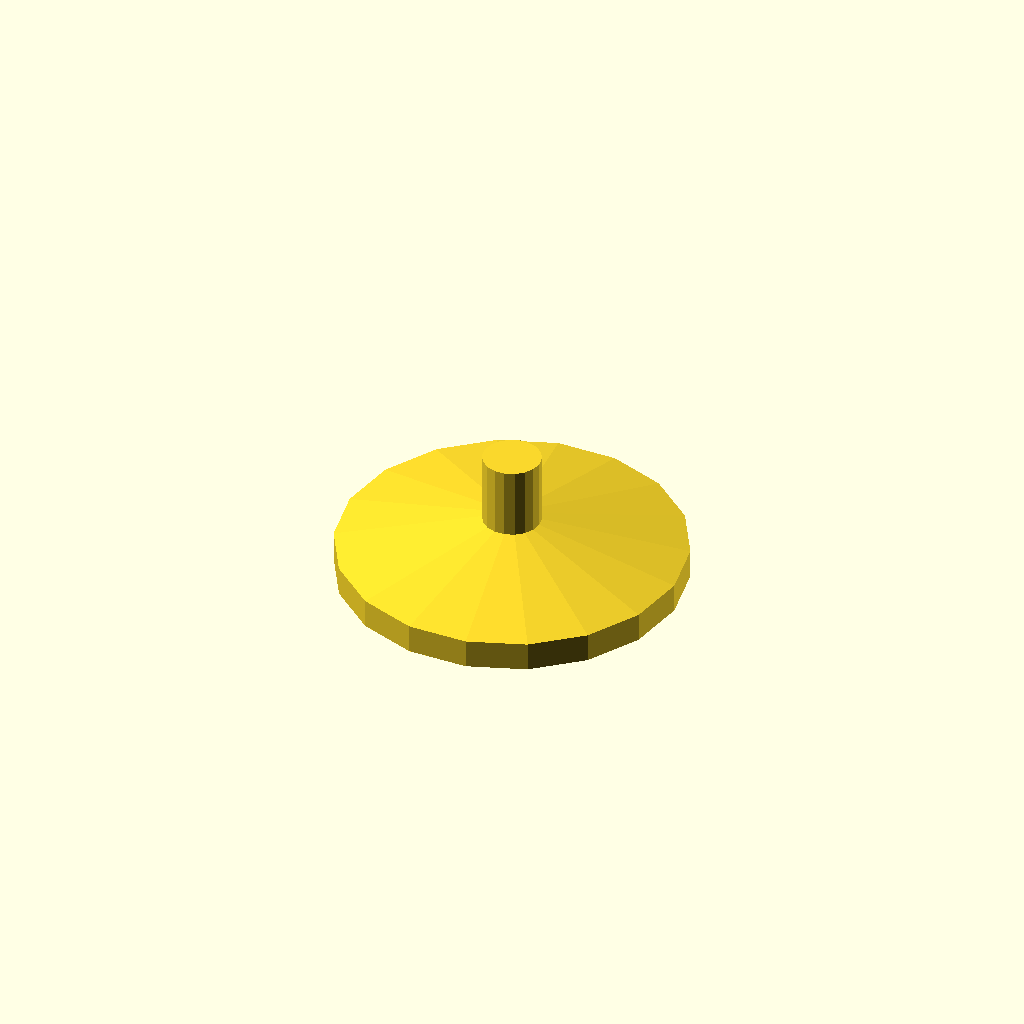
Cell 1: rendered with the file's own defaults.
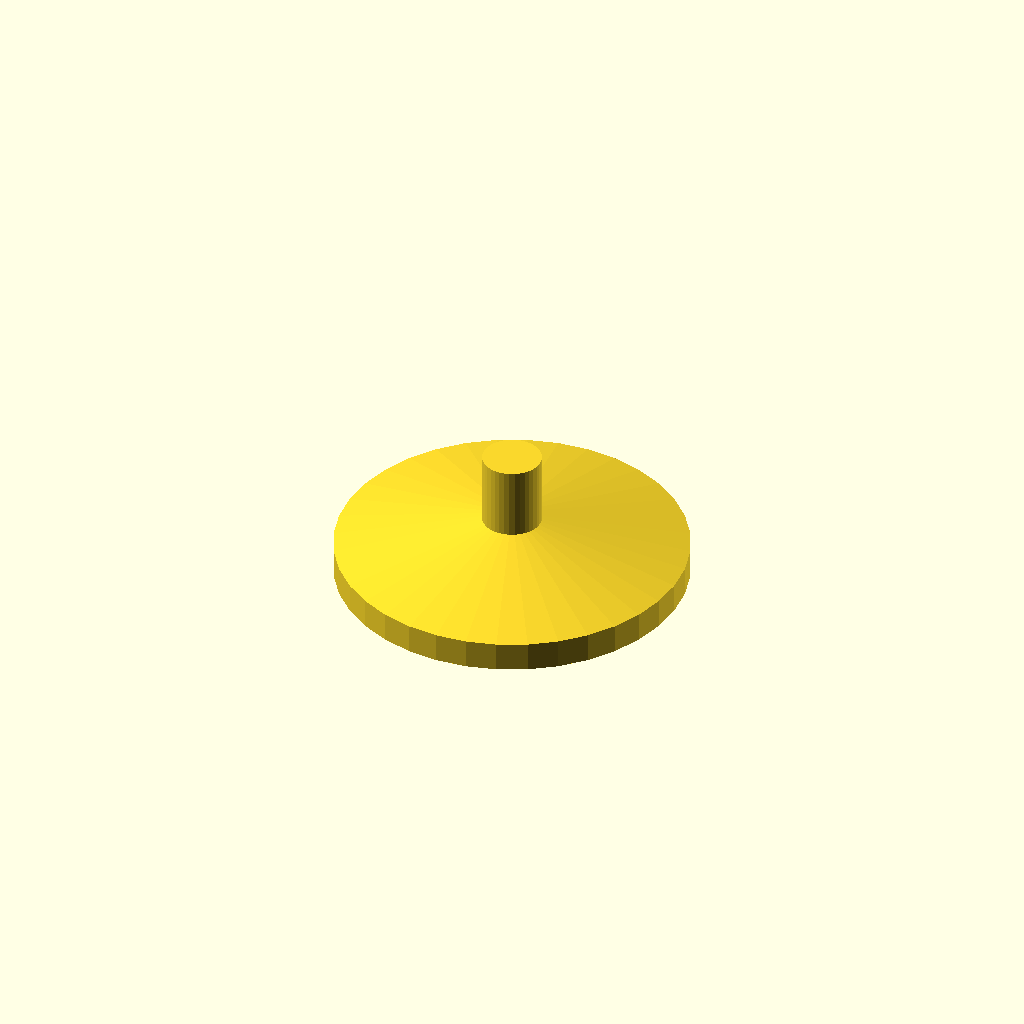
Cell 2: fn = 36 (everything else at default).
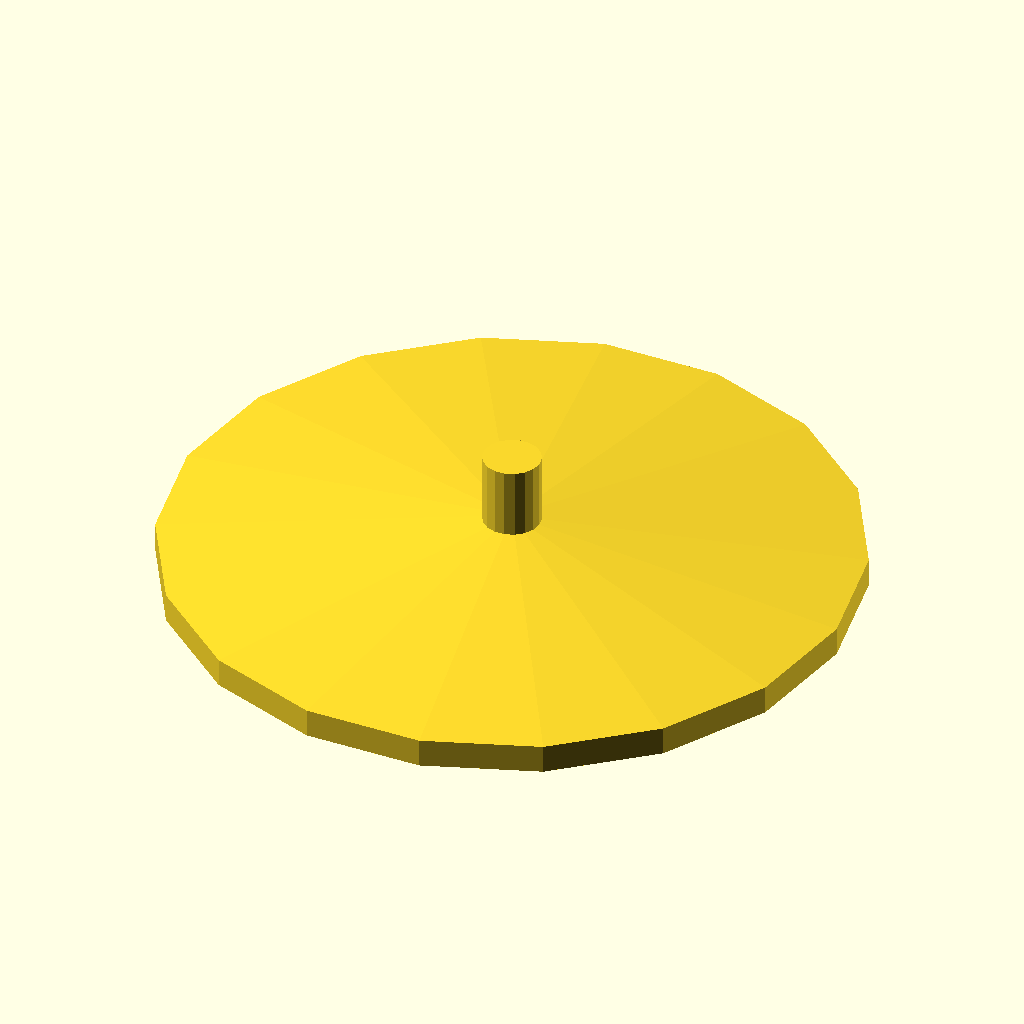
Cell 3: r_disc = 29.431 (everything else at default).
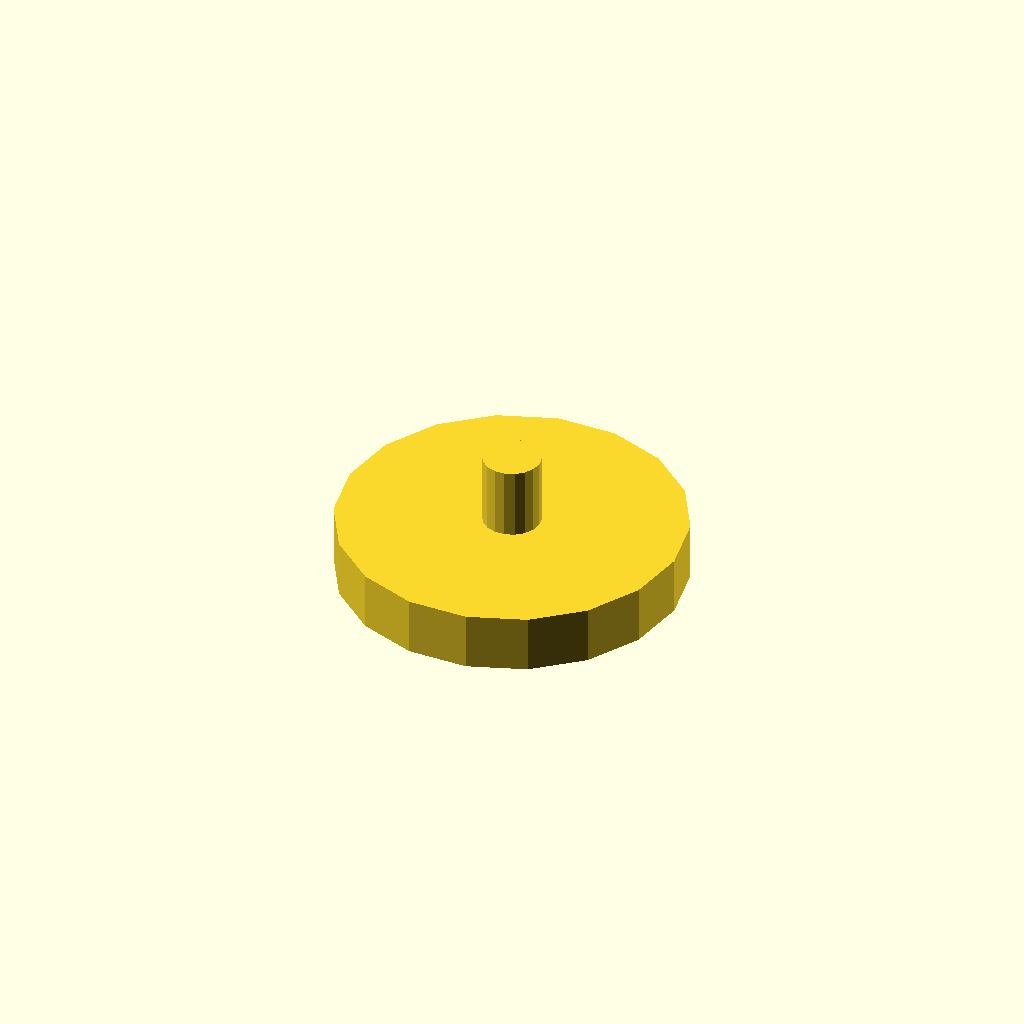
Cell 4: h_disc = 4.964 (everything else at default).
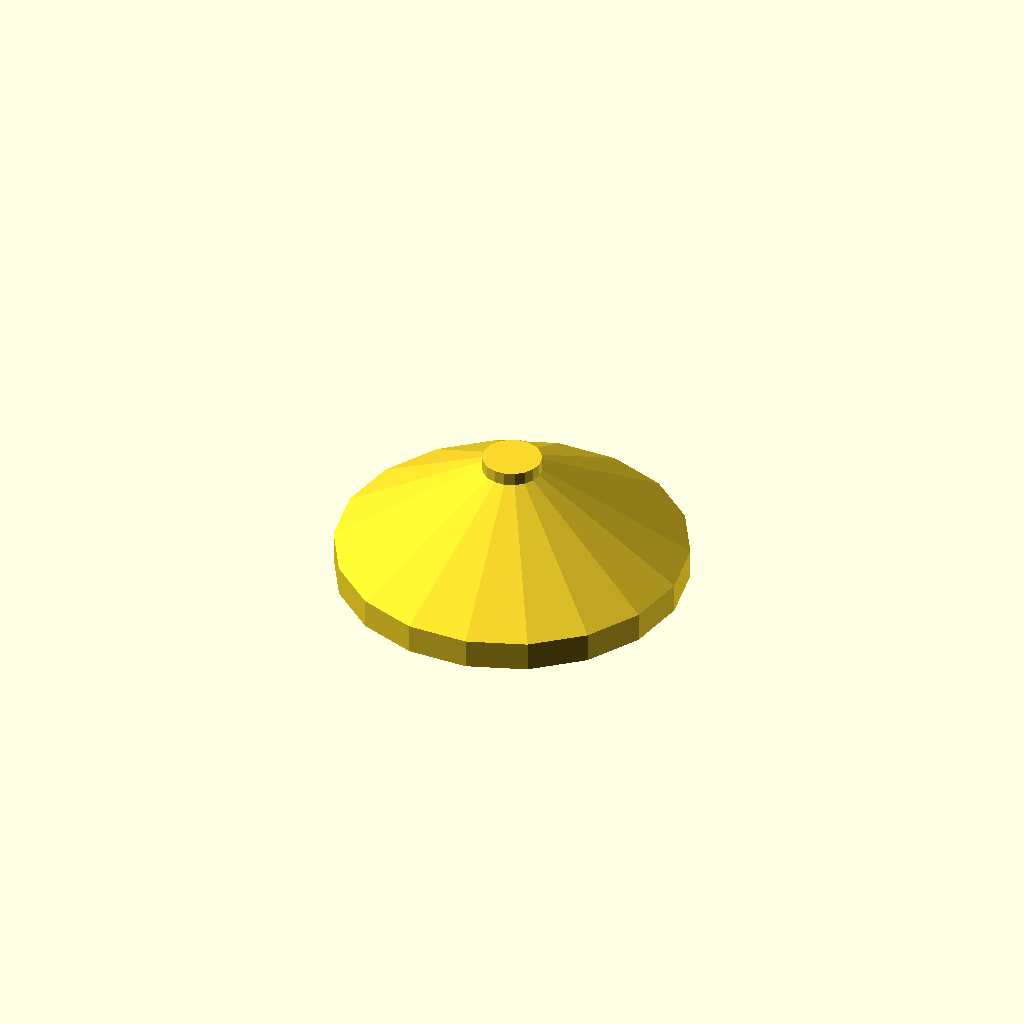
Cell 5: the same model with z_cone = 9.928.
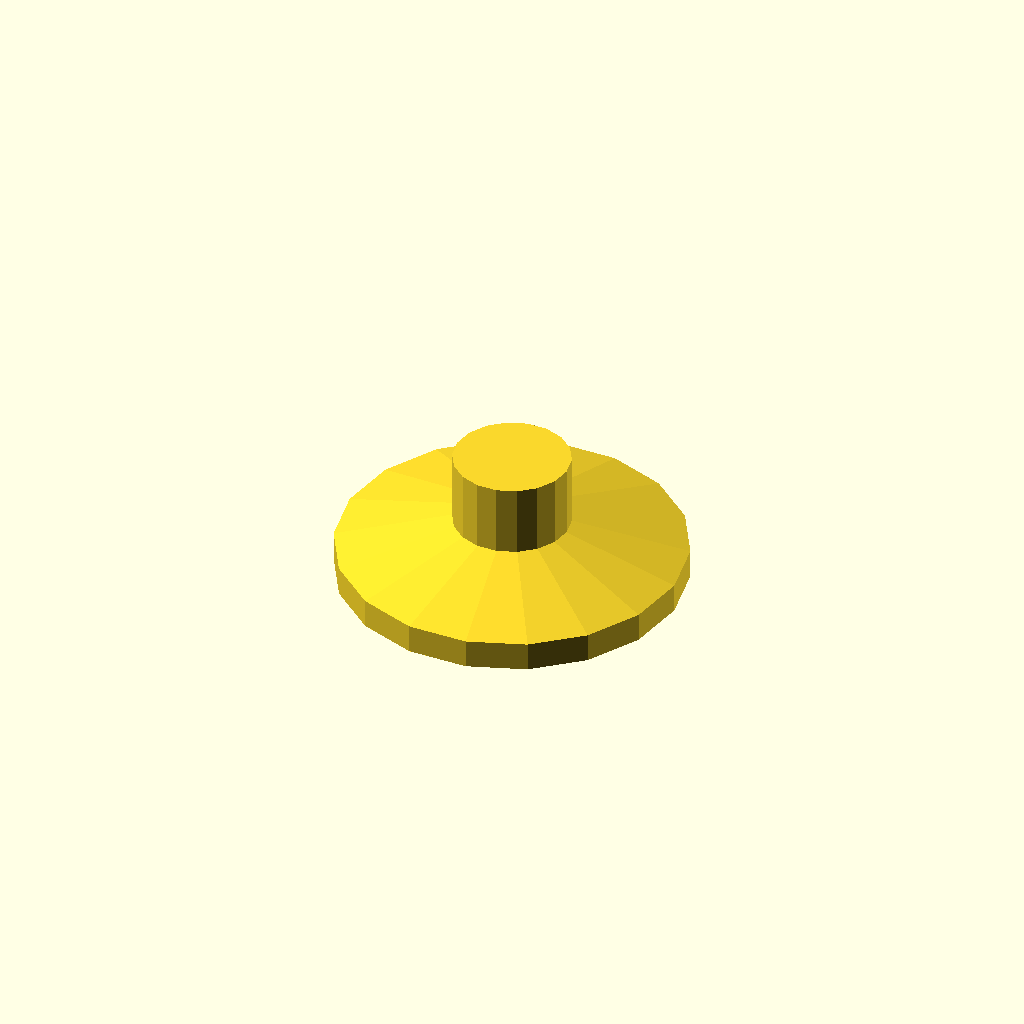
Cell 6 — r_stud set to 4.9436, the other parameters unchanged.
All cells are drawn from one camera (rotation 55°, 0°, 25°, orthographic, colour scheme Cornfield), so only the parameter changes between them.
The OpenSCAD source (projects/onyourleft/workspace/oyl_disc_pad.scad):
// oyl_disc_pad.scad — disc pad with center stud (part04, exact recreation)
// Recovered from mesh: 18-sided polygon (original is faceted; raise $fn to smooth,
// but $fn=18 with these vertex radii reproduces the original mesh exactly).
// Local frame: axis = +Z, bottom face at z=0, axis at origin.

fn      = 18;       // 18 matches the original faceting
r_disc  = 14.7155;  // disc vertex radius
h_disc  = 2.4820;   // disc rim height
z_cone  = 4.9640;   // z where cone meets stud
r_stud  = 2.4718;   // stud vertex radius
h_total = 11.0380;  // total height

module disc_pad() {
    rotate_extrude($fn = fn)
        polygon([
            [0, 0],
            [r_disc, 0],
            [r_disc, h_disc],
            [r_stud, z_cone],
            [r_stud, h_total],
            [0, h_total]
        ]);
}

disc_pad();
Parameter table extracted from the source (name, type, default, range or options):
fn: number, default 18
r_disc: number, default 14.7155
h_disc: number, default 2.482
z_cone: number, default 4.964
r_stud: number, default 2.4718
h_total: number, default 11.038
